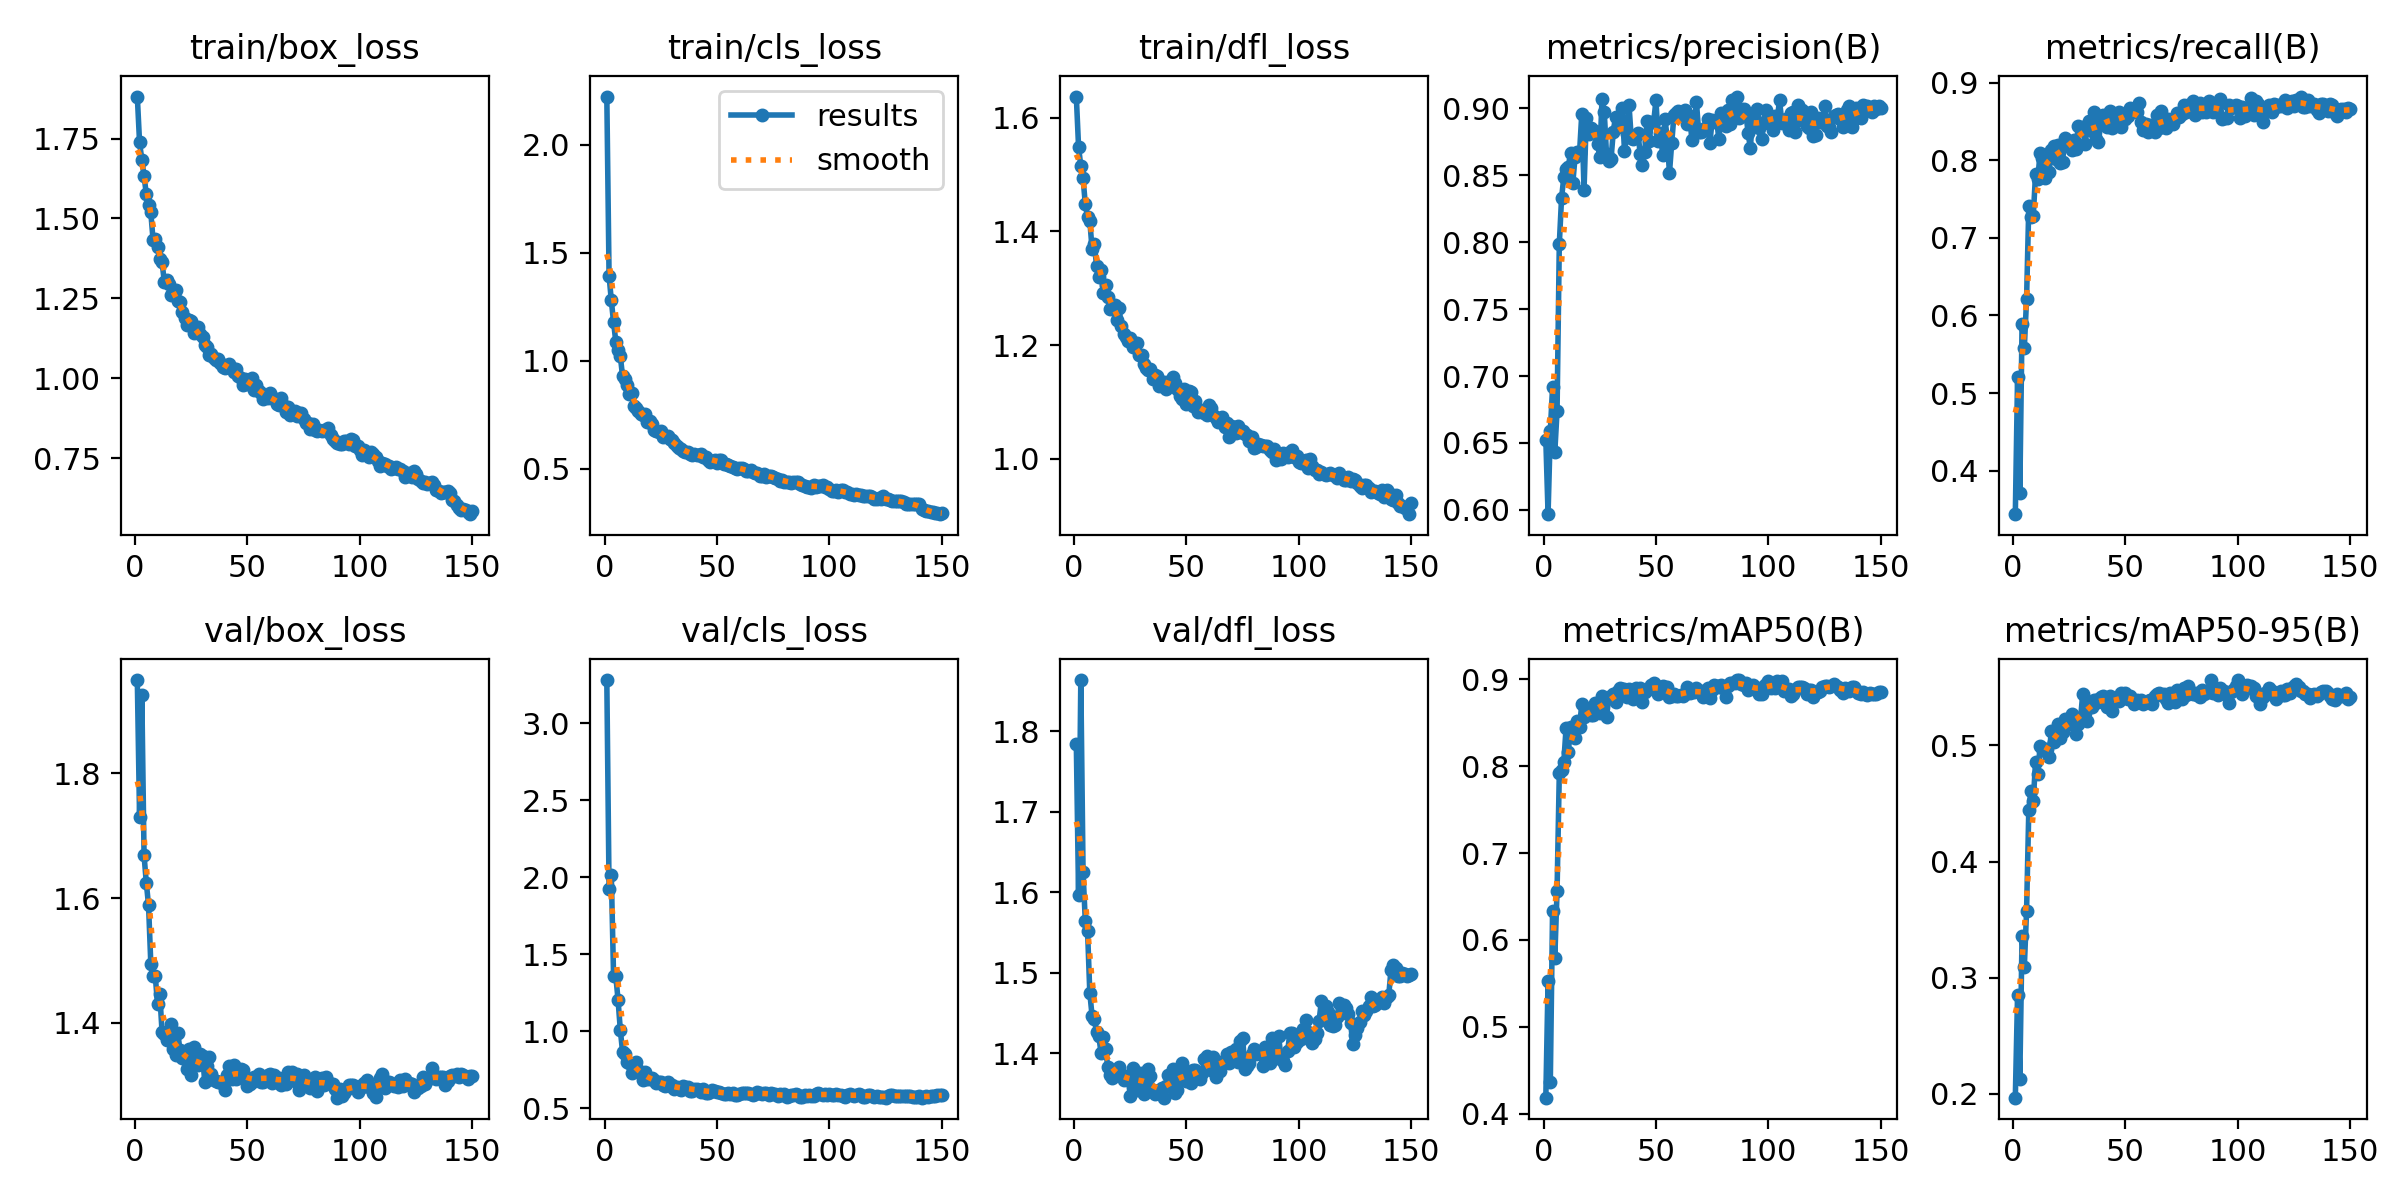

The file beside this chart, header and first rows:
epoch, time, train/box_loss, train/cls_loss, train/dfl_loss, metrics/precision(B), metrics/recall(B), metrics/mAP50(B), metrics/mAP50-95(B), val/box_loss, val/cls_loss, val/dfl_loss, lr/pg0, lr/pg1, lr/pg2
1, 10.47, 1.881, 2.224, 1.637, 0.6525, 0.3438, 0.4183, 0.1967, 1.949, 3.279, 1.785, 0.06793, 0.0003662, 0.0003662
2, 21.17, 1.738, 1.394, 1.549, 0.5968, 0.5202, 0.5532, 0.2852, 1.73, 1.923, 1.597, 0.03497, 0.0007377, 0.0007377
3, 31.72, 1.684, 1.28, 1.515, 0.6591, 0.371, 0.4364, 0.2131, 1.926, 2.013, 1.864, 0.002005, 0.001104, 0.001104
4, 41.87, 1.633, 1.179, 1.493, 0.6914, 0.5884, 0.6331, 0.3363, 1.668, 1.362, 1.625, 0.001107, 0.001107, 0.001107
5, 52.2, 1.576, 1.089, 1.448, 0.6433, 0.5577, 0.5794, 0.309, 1.624, 1.358, 1.564, 0.001099, 0.001099, 0.001099
6, 62.33, 1.542, 1.048, 1.425, 0.6738, 0.6206, 0.6561, 0.3571, 1.588, 1.204, 1.552, 0.001092, 0.001092, 0.001092
7, 72.75, 1.519, 1.022, 1.419, 0.7986, 0.7411, 0.7919, 0.4446, 1.495, 1.011, 1.475, 0.001084, 0.001084, 0.001084
8, 83.25, 1.434, 0.9284, 1.37, 0.8329, 0.7274, 0.7956, 0.4611, 1.475, 0.8667, 1.447, 0.001077, 0.001077, 0.001077
9, 93.62, 1.436, 0.917, 1.378, 0.8485, 0.7287, 0.8047, 0.4525, 1.475, 0.8553, 1.442, 0.00107, 0.00107, 0.00107
10, 103.7, 1.41, 0.8859, 1.34, 0.8543, 0.7825, 0.8437, 0.4859, 1.43, 0.7994, 1.426, 0.001062, 0.001062, 0.001062
11, 114.2, 1.374, 0.8447, 1.321, 0.8562, 0.7759, 0.816, 0.4754, 1.446, 0.7975, 1.421, 0.001055, 0.001055, 0.001055
12, 124.4, 1.363, 0.8526, 1.332, 0.867, 0.8088, 0.8451, 0.4991, 1.386, 0.7273, 1.4, 0.001047, 0.001047, 0.001047
13, 134.8, 1.303, 0.7912, 1.292, 0.8439, 0.8034, 0.8429, 0.4976, 1.383, 0.7634, 1.42, 0.00104, 0.00104, 0.00104
14, 145, 1.308, 0.7801, 1.306, 0.8635, 0.7765, 0.8322, 0.4953, 1.373, 0.8035, 1.405, 0.001032, 0.001032, 0.001032
15, 155.1, 1.296, 0.7685, 1.285, 0.867, 0.8028, 0.8516, 0.4967, 1.373, 0.7501, 1.383, 0.001025, 0.001025, 0.001025
16, 165.3, 1.261, 0.7536, 1.263, 0.8667, 0.7846, 0.8449, 0.4899, 1.398, 0.7272, 1.373, 0.001017, 0.001017, 0.001017
17, 175.4, 1.269, 0.7501, 1.267, 0.8958, 0.8137, 0.8719, 0.5127, 1.359, 0.686, 1.369, 0.00101, 0.00101, 0.00101
18, 185.8, 1.277, 0.7516, 1.271, 0.8392, 0.8187, 0.8571, 0.5032, 1.348, 0.7345, 1.371, 0.001002, 0.001002, 0.001002
19, 196, 1.24, 0.714, 1.245, 0.8928, 0.8011, 0.8606, 0.5098, 1.384, 0.691, 1.376, 0.000995, 0.000995, 0.000995
20, 206, 1.238, 0.723, 1.265, 0.881, 0.8202, 0.8653, 0.5181, 1.356, 0.692, 1.383, 0.0009875, 0.0009875, 0.0009875
21, 216.4, 1.206, 0.7063, 1.234, 0.885, 0.7962, 0.8586, 0.5061, 1.345, 0.6963, 1.372, 0.0009801, 0.0009801, 0.0009801
22, 226.5, 1.19, 0.6778, 1.22, 0.882, 0.7974, 0.8592, 0.5112, 1.344, 0.6856, 1.366, 0.0009726, 0.0009726, 0.0009726
23, 236.6, 1.168, 0.675, 1.214, 0.8827, 0.8282, 0.8725, 0.5225, 1.326, 0.6616, 1.371, 0.0009652, 0.0009652, 0.0009652
24, 247.1, 1.184, 0.672, 1.208, 0.8732, 0.8239, 0.8632, 0.5184, 1.358, 0.6738, 1.37, 0.0009577, 0.0009577, 0.0009577
25, 257.1, 1.178, 0.6722, 1.213, 0.8638, 0.822, 0.8615, 0.5184, 1.317, 0.6726, 1.347, 0.0009503, 0.0009503, 0.0009503
26, 267.2, 1.143, 0.6483, 1.197, 0.9068, 0.8137, 0.8804, 0.5273, 1.361, 0.6497, 1.381, 0.0009428, 0.0009428, 0.0009428
27, 277.7, 1.156, 0.6517, 1.204, 0.8972, 0.8266, 0.8766, 0.5249, 1.335, 0.6435, 1.378, 0.0009354, 0.0009354, 0.0009354
28, 288, 1.159, 0.6521, 1.204, 0.8656, 0.8147, 0.8569, 0.5099, 1.332, 0.6728, 1.353, 0.0009279, 0.0009279, 0.0009279
29, 298.1, 1.138, 0.6378, 1.183, 0.8604, 0.8438, 0.8786, 0.5181, 1.35, 0.6471, 1.368, 0.0009205, 0.0009205, 0.0009205
30, 308.2, 1.13, 0.6316, 1.182, 0.8618, 0.84, 0.8804, 0.5228, 1.347, 0.651, 1.375, 0.000913, 0.000913, 0.000913
31, 318.3, 1.105, 0.6174, 1.167, 0.8824, 0.8423, 0.8829, 0.5446, 1.306, 0.6242, 1.349, 0.0009056, 0.0009056, 0.0009056
32, 328.8, 1.097, 0.6051, 1.161, 0.8937, 0.8208, 0.8742, 0.5281, 1.332, 0.6388, 1.361, 0.0008981, 0.0008981, 0.0008981
33, 338.9, 1.074, 0.5961, 1.157, 0.8861, 0.8419, 0.8861, 0.5208, 1.346, 0.6278, 1.381, 0.0008907, 0.0008907, 0.0008907
34, 349, 1.077, 0.5904, 1.157, 0.8886, 0.8506, 0.89, 0.5348, 1.319, 0.6189, 1.372, 0.0008832, 0.0008832, 0.0008832
35, 359.1, 1.065, 0.5837, 1.141, 0.9, 0.837, 0.889, 0.5335, 1.308, 0.6442, 1.354, 0.0008758, 0.0008758, 0.0008758
36, 369.3, 1.057, 0.5794, 1.148, 0.8685, 0.8618, 0.889, 0.5392, 1.308, 0.6368, 1.35, 0.0008683, 0.0008683, 0.0008683
37, 379.4, 1.059, 0.5753, 1.146, 0.8807, 0.8276, 0.8802, 0.5394, 1.306, 0.6416, 1.35, 0.0008609, 0.0008609, 0.0008609
38, 389.5, 1.048, 0.5689, 1.127, 0.9026, 0.824, 0.8884, 0.5374, 1.305, 0.6156, 1.353, 0.0008534, 0.0008534, 0.0008534
39, 399.6, 1.034, 0.5647, 1.135, 0.8779, 0.8474, 0.8883, 0.5416, 1.302, 0.6139, 1.356, 0.000846, 0.000846, 0.000846
40, 409.7, 1.033, 0.5662, 1.136, 0.8772, 0.8584, 0.8778, 0.5422, 1.293, 0.6251, 1.344, 0.0008385, 0.0008385, 0.0008385
41, 419.9, 1.04, 0.5637, 1.124, 0.8794, 0.8539, 0.8897, 0.5404, 1.317, 0.627, 1.359, 0.000831, 0.000831, 0.000831
42, 430, 1.044, 0.5644, 1.134, 0.8817, 0.8429, 0.8883, 0.5331, 1.331, 0.6184, 1.373, 0.0008236, 0.0008236, 0.0008236
43, 440.1, 1.033, 0.5695, 1.14, 0.8656, 0.8636, 0.8903, 0.5424, 1.31, 0.6094, 1.361, 0.0008161, 0.0008161, 0.0008161
44, 450.3, 1.019, 0.5539, 1.144, 0.8573, 0.8416, 0.8744, 0.5293, 1.333, 0.626, 1.38, 0.0008087, 0.0008087, 0.0008087
45, 460.4, 1.029, 0.5523, 1.133, 0.8676, 0.8564, 0.8859, 0.5399, 1.31, 0.5998, 1.35, 0.0008012, 0.0008012, 0.0008012
46, 470.5, 1.007, 0.5418, 1.122, 0.8902, 0.8508, 0.8888, 0.5403, 1.325, 0.6017, 1.354, 0.0007938, 0.0007938, 0.0007938
47, 480.7, 1, 0.5318, 1.11, 0.8753, 0.8621, 0.8893, 0.5381, 1.327, 0.6079, 1.376, 0.0007863, 0.0007863, 0.0007863
48, 490.9, 0.9805, 0.5356, 1.105, 0.8898, 0.8433, 0.8932, 0.5451, 1.325, 0.6221, 1.388, 0.0007789, 0.0007789, 0.0007789
49, 501.5, 0.9985, 0.541, 1.123, 0.8901, 0.8528, 0.8964, 0.5409, 1.313, 0.6135, 1.374, 0.0007714, 0.0007714, 0.0007714
50, 511.7, 0.9811, 0.5281, 1.096, 0.906, 0.8535, 0.8925, 0.5451, 1.3, 0.6065, 1.365, 0.000764, 0.000764, 0.000764
51, 522.1, 0.9949, 0.5422, 1.119, 0.8752, 0.8569, 0.8835, 0.5402, 1.303, 0.6056, 1.371, 0.0007565, 0.0007565, 0.0007565
52, 532.3, 0.9995, 0.5397, 1.118, 0.8812, 0.8673, 0.8912, 0.5422, 1.305, 0.6008, 1.363, 0.0007491, 0.0007491, 0.0007491
53, 542.5, 0.9641, 0.5226, 1.094, 0.865, 0.8658, 0.8924, 0.5393, 1.314, 0.5964, 1.379, 0.0007416, 0.0007416, 0.0007416
54, 552.9, 0.9792, 0.5206, 1.102, 0.8919, 0.8642, 0.8897, 0.5357, 1.314, 0.5961, 1.379, 0.0007342, 0.0007342, 0.0007342
55, 563, 0.9612, 0.5176, 1.083, 0.878, 0.8616, 0.8916, 0.5395, 1.318, 0.5996, 1.372, 0.0007267, 0.0007267, 0.0007267
56, 573.2, 0.9539, 0.5124, 1.085, 0.8516, 0.8733, 0.8802, 0.5375, 1.306, 0.596, 1.368, 0.0007193, 0.0007193, 0.0007193
57, 583.4, 0.934, 0.5064, 1.086, 0.8739, 0.8493, 0.8803, 0.5391, 1.306, 0.6017, 1.376, 0.0007118, 0.0007118, 0.0007118
58, 593.6, 0.9444, 0.504, 1.08, 0.8947, 0.8383, 0.8832, 0.5355, 1.312, 0.5893, 1.392, 0.0007044, 0.0007044, 0.0007044
59, 603.8, 0.9392, 0.4967, 1.077, 0.8966, 0.8461, 0.8811, 0.5373, 1.317, 0.5841, 1.396, 0.0006969, 0.0006969, 0.0006969
60, 613.9, 0.9536, 0.505, 1.095, 0.8983, 0.8361, 0.8803, 0.538, 1.319, 0.5928, 1.394, 0.0006895, 0.0006895, 0.0006895
... 90 more rows
